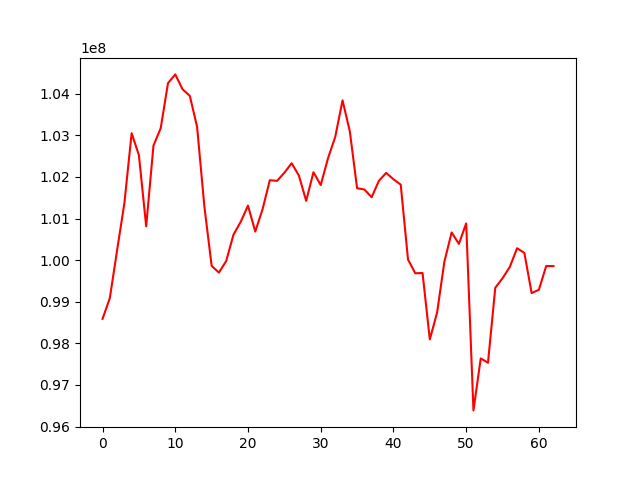

The table this chart was drawn from, first rows:
, 0
0, 98589270
1, 99085909
2, 100237073
3, 101364781
4, 103052842
5, 102524186
6, 100813815
7, 102752656
8, 103174938
9, 104256946
10, 104466262
11, 104109094
12, 103950757
13, 103205636
14, 101292071
15, 99862949
16, 99700963
17, 99978634
18, 100609824
19, 100922547
20, 101311462
21, 100686736
22, 101223784
23, 101922451
24, 101906347
25, 102102404
26, 102330353
27, 102032885
28, 101424459
29, 102113926
30, 101806239
31, 102449586
32, 102966850
33, 103843389
34, 103096554
35, 101729073
36, 101699606
37, 101512332
38, 101907597
39, 102098289
40, 101944482
41, 101815068
42, 100016175
43, 99684479
44, 99690312
45, 98093799
46, 98740597
47, 99961495
48, 100665544
49, 100391021
50, 100883095
51, 96387254
52, 97636660
53, 97533139
54, 99335532
55, 99564773
56, 99837591
57, 100287217
58, 100173213
59, 99207784
... 3 more rows
